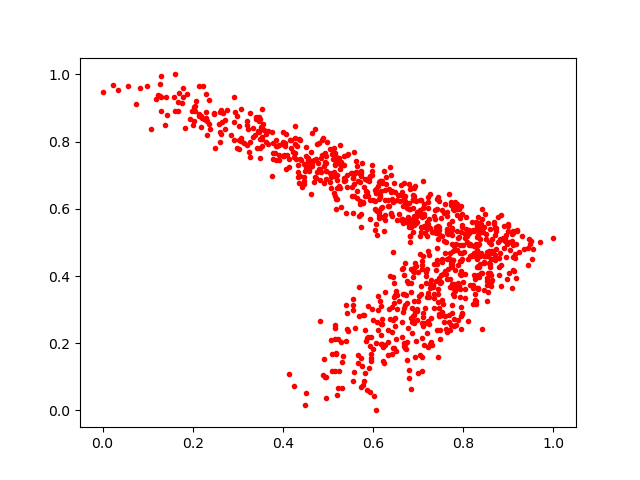

The file beside this chart, header and first rows:
0.83279973, 0.4294087
0.7926, 0.469
0.7373, 0.5978
0.7444, 0.5396
0.6393, 0.585
0.6702, 0.6142
0.6792, 0.5616
0.829, 0.3242
0.8719, 0.5347
0.3264, 0.753
0.2241, 0.8675
0.1581, 0.933
0.3922, 0.7458
0.7422, 0.4838
0.8372, 0.5333
0.353, 0.808
0.2851, 0.8197
0.5052, 0.7777
0.7369, 0.5341
0.08396, 0.9593
0.8297, 0.5506
0.6657, 0.557
0.2613, 0.7992
0.9182, 0.5327
0.8605, 0.4027
0.363, 0.7992
0.8712, 0.5433
0.7789, 0.2706
0.7726, 0.4486
0.7471, 0.3926
0.7557, 0.4062
0.6285, 0.6945
0.6154, 0.6397
0.7643, 0.5346
0.3858, 0.7872
0.721, 0.4743
0.4038, 0.7874
0.5131, 0.7107
0.8545, 0.4596
0.748, 0.3784
0.5187, 0.6297
0.7527, 0.4496
0.3776, 0.7951
0.8231, 0.4685
0.6481, 0.3445
0.8903, 0.4842
0.5647, 0.6521
0.8212, 0.5376
0.7254, 0.3656
0.5866, 0.2163
0.7064, 0.3468
0.7319, 0.3701
0.4631, 0.7676
0.8722, 0.479
0.7522, 0.2934
0.6442, 0.1847
0.9105, 0.4566
0.2044, 0.8902
0.5915, 0.6923
0.7417, 0.6295
0.7343, 0.3336
... 927 more rows
